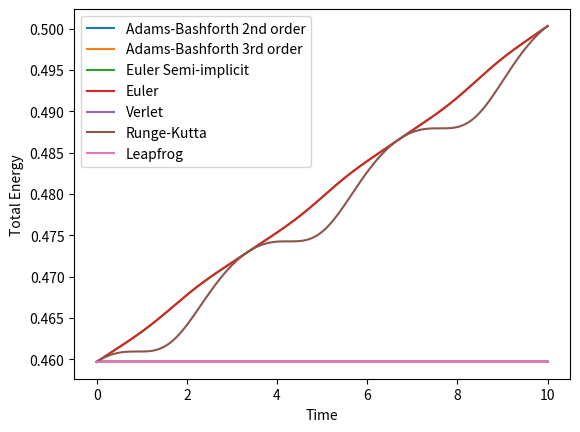

This figure's Python source:
import numpy as np
import matplotlib.pyplot as plt

m=1
L=1
gr=1

def adams_bashforth2_method(t0, tf, dt, x0, v0, f, g):
    num_steps = int((tf - t0) / dt) + 1
    t = np.linspace(t0, tf, num_steps)
    x = np.zeros_like(t)
    v = np.zeros_like(t)
    E = np.zeros_like(t)
    x[0] = x0
    v[0] = v0
    x[1] = x[0] + dt * g(t[0], v[0])
    v[1] = v[0] + dt * f(t[0], x[0])
    E[0] = 0.5 * m * (v[0]*L)**2 + m*gr*L * (1-np.cos(x[0]))
    E[1] = 0.5 * m * (v[1]*L)**2 + m*gr*L * (1-np.cos(x[1]))
    for i in range(2, num_steps):
        x[i] = x[i-1] + dt * (1.5 * g(t[i-1], v[i-1]) - 0.5 * g(t[i-2], v[i-2]))
        v[i] = v[i-1] + dt * (1.5 * f(t[i-1], x[i-1]) - 0.5 * f(t[i-2], x[i-2]))
        E[i] = 0.5 * m * (v[i]*L)**2 + m*gr*L * (1-np.cos(x[i]))
    return t, x, E

def adams_bashforth3_method(t0, tf, dt, x0, v0, f, g):
    num_steps = int((tf - t0) / dt) + 1
    t = np.linspace(t0, tf, num_steps)
    x = np.zeros_like(t)
    v = np.zeros_like(t)
    E = np.zeros_like(t)
    x[0] = x0
    v[0] = v0
    x[1] = x[0] + dt * g(t[0], v[0])
    v[1] = v[0] + dt * f(t[0], x[0])
    x[2] = x[1] + dt * (1.5 * g(t[1], v[1]) - 0.5 * g(t[0], v[0]))
    v[2] = v[1] + dt * (1.5 * f(t[1], x[1]) - 0.5 * f(t[0], x[0]))
    E[0] = 0.5 * m * (v[0]*L)**2 + m*gr*L * (1-np.cos(x[0]))
    E[1] = 0.5 * m * (v[1]*L)**2 + m*gr*L * (1-np.cos(x[1]))
    E[2] = 0.5 * m * (v[2]*L)**2 + m*gr*L * (1-np.cos(x[2]))
    for i in range(3, num_steps):
        x[i] = x[i-1] + dt * ((23/12) * g(t[i-1], v[i-1]) - (16/12) * g(t[i-2], v[i-2]) + (5/12) * g(t[i-3], v[i-3]))
        v[i] = v[i-1] + dt * ((23/12) * f(t[i-1], x[i-1]) - (16/12) * f(t[i-2], x[i-2]) + (5/12) * f(t[i-3], x[i-3]))
        E[i] = 0.5 * m * (v[i]*L)**2 + m*gr*L * (1-np.cos(x[i]))
    return t, x, E

def semi_implicit_euler_method(t0, tf, dt, x0, v0, f, g):
    num_steps = int((tf - t0) / dt) + 1
    t = np.linspace(t0, tf, num_steps)
    x = np.zeros_like(t)
    v = np.zeros_like(t)
    E = np.zeros_like(t)
    x[0] = x0
    v[0] = v0
    E[0] = 0.5 * m * (v[0]*L)**2 + m*gr*L * (1-np.cos(x[0]))
    for i in range(1, num_steps):
        v[i] = v[i-1] + dt * f(t[i-1], x[i-1])
        x[i] = x[i-1] + dt * g(t[i-1], v[i-1])
        E[i] = 0.5 * m * (v[i]*L)**2 + m*gr*L * (1-np.cos(x[i]))
    return t, x, E

def euler_method(t0, tf, dt, x0, v0, f, g):
    num_steps = int((tf - t0) / dt) + 1
    t = np.linspace(t0, tf, num_steps)
    x = np.zeros_like(t)
    v = np.zeros_like(t)
    E = np.zeros_like(t)
    x[0] = x0
    v[0] = v0
    E[0] = 0.5 * m * (v[0]*L)**2 + m*gr*L * (1-np.cos(x[0]))
    for i in range(1, num_steps):
        v[i] = v[i-1] + dt * f(t[i-1], x[i-1])
        x[i] = x[i-1] + dt * g(t[i-1], v[i-1])
        E[i] = 0.5 * m * (v[i]*L)**2 + m*gr*L * (1-np.cos(x[i]))
    return t, x, E

def verlet_method(t0, tf, dt, x0, v0, f):
    num_steps = int((tf - t0) / dt) + 1
    t = np.linspace(t0, tf, num_steps)
    x = np.zeros_like(t)
    v = np.zeros_like(t)
    E = np.zeros_like(t)
    x[0] = x0
    v[0] = v0
    E[0] = 0.5 * m * (v[0]*L)**2 + m*gr*L * (1-np.cos(x[0]))
    for i in range(1, num_steps):
        x[i] = x[i-1] + dt * v[i-1] + 0.5 * dt**2 * f(t[i-1], x[i-1])
        v[i] = v[i-1] + 0.5 * dt * (f(t[i-1], x[i-1]) + f(t[i], x[i]))
        E[i] = 0.5 * m * (v[i]*L)**2 + m*gr*L * (1-np.cos(x[i]))
    return t, x, E

def runge_kutta_method(t0, tf, dt, x0, v0, f, g):
    num_steps = int((tf - t0) / dt) + 1
    t = np.linspace(t0, tf, num_steps)
    x = np.zeros_like(t)
    v = np.zeros_like(t)
    E = np.zeros_like(t)
    x[0] = x0
    v[0] = v0
    E[0] = 0.5 * m * (v[0]*L)**2 + m*gr*L * (1-np.cos(x[0]))
    for i in range(1, num_steps):
        k11 = g(t[i-1], v[i-1])
        k12 = f(t[i-1], x[i-1])
        k21 = g(t[i-1] + 0.5*dt, v[i-1] + 0.5*k11*dt)
        k22 = f(t[i-1] + 0.5*dt, x[i-1] + 0.5*k12*dt)
        k31 = g(t[i-1] + 0.5*dt, v[i-1] + 0.5*k21*dt)
        k32 = f(t[i-1] + 0.5*dt, x[i-1] + 0.5*k22*dt)
        k41 = g(t[i-1] + dt, v[i-1] + k31*dt)
        k42 = f(t[i-1] + dt, x[i-1] + k32*dt)
        v[i] = v[i-1] + (k12 + 2*k22 + 2*k32 + k42) * dt / 6
        x[i] = x[i-1] + (k11 + 2*k21 + 2*k31 + k41) * dt / 6
        E[i] = 0.5 * m * (v[i]*L)**2 + m*gr*L * (1-np.cos(x[i]))
    return t, x, E

def leapfrog_method(t0, tf, dt, x0, v0, f):
    num_steps = int((tf - t0) / dt) + 1
    t = np.linspace(t0, tf, num_steps)
    x = np.zeros_like(t)
    v = np.zeros_like(t)
    E = np.zeros_like(t)
    x[0] = x0
    v[0] = v0
    E[0] = 0.5 * m * (v[0]*L)**2 + m*gr*L * (1-np.cos(x[0]))
    for i in range(1, num_steps):
        x[i] = x[i-1] + dt * v[i-1] + 0.5 * dt**2 * f(t[i-1], x[i-1])
        v[i] = v[i-1] + dt * (f(t[i-1], x[i-1]) + f(t[i], x[i])) / 2
        E[i] = 0.5 * m * (v[i]*L)**2 + m*gr*L * (1-np.cos(x[i]))
    return t, x, E

# Exemplo de EDO
# Exemplo de EDO - Pendulo
def f(t, x): #v'=w'= f(t,x)
    L=1
    g=1
    m=1
    return -m*g*L*np.sin(x)
def g(t,v): #x'=teta'=g(t,v)
    return v
'''
def exact_solution(t, x0, v0):
    omega = np.sqrt(k / m)
    x = x0 * np.cos(omega * t) + v0 / omega * np.sin(omega * t)
    v = v0 * np.cos(omega * t) - (x0 * omega * np.sin(omega * t))
    return x,v'''

t0 = 0.0
tf = 10.0
dt = 0.01
x0 = 1.0
v0 = 0.0

t_adams2, x_adams2, E_adams2 = adams_bashforth2_method(t0, tf, dt, x0, v0, f, g)
t_adams3, x_adams3, E_adams3 = adams_bashforth3_method(t0, tf, dt, x0, v0, f, g)
t_euler_semi, x_euler_semi, E_euler_semi = semi_implicit_euler_method(t0, tf, dt, x0, v0, f, g)
t_euler, x_euler, E_euler = euler_method(t0, tf, dt, x0, v0, f, g)
t_verlet, x_verlet, E_verlet = verlet_method(t0, tf, dt, x0, v0, f)
t_rk4, x_rk4, E_rk4 = runge_kutta_method(t0, tf, dt, x0, v0, f, g)
t_leapfrog, x_leapfrog, E_leapfrog = leapfrog_method(t0, tf, dt, x0, v0, f)

#t_exact = np.linspace(t0, tf, int((tf - t0) / dt) + 1)
#x_exact,v_exact = exact_solution(t_exact, x0, v0)
#E_exact = 0.5 * m * v_exact**2 + 0.5 * k * x_exact**2


plt.plot(t_adams2, E_adams2, label='Adams-Bashforth 2nd order')
plt.plot(t_adams3, E_adams3, label='Adams-Bashforth 3rd order')
plt.plot(t_euler_semi, E_euler_semi, label='Euler Semi-implicit')
plt.plot(t_euler, E_euler, label='Euler')
plt.plot(t_verlet, E_verlet, label='Verlet')
plt.plot(t_rk4, E_rk4, label='Runge-Kutta')
plt.plot(t_leapfrog, E_leapfrog, label='Leapfrog')
#plt.plot(t_exact, x_exact, label='Exact Solution')
plt.xlabel('Time')
plt.ylabel('Total Energy')
plt.legend()
plt.show()